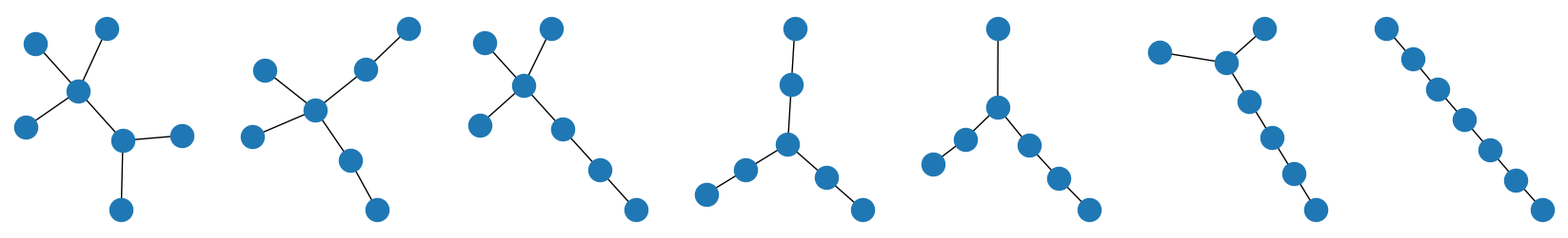

Here is the Python script that generated this plot:
from collections import Counter 
from itertools import combinations, chain
import networkx as nx
import matplotlib.pyplot as plt

MAX_VALENCY = 4

def enumerate_isomers(carbon_count, acyclic=False):
    """ Generate all possible saturated and acyclic alkane
        structures from given number of carbons, and return
        as NetworkX Graph object """

    print("Enumerating all possible isomers......")
    wiener_indexes = []
    isomers = []

    # enumerate all possible bonding combinations of numeically labeled carbons 
    bond_count = carbon_count - 1
    bonds = list(combinations(range(carbon_count), 2))
    bond_combinations = list(combinations(bonds, bond_count))

    for bond_combination in bond_combinations:

        # Create "isomer" as a non-directed graph
        isomer = nx.Graph()
        for bond in bond_combination:
            isomer.add_edge(*bond)
        
        # remove duplications by wiener index
        wiener_index = nx.algorithms.wiener.wiener_index(isomer)
        if (wiener_index == float('inf')) or (wiener_index in wiener_indexes):
            continue
        wiener_indexes.append(wiener_index)

        # remove hypervalent structures
        is_hypervalent = any([degree[1] > MAX_VALENCY for degree in isomer.degree])
        if is_hypervalent:
            continue
        
        # remove cyclic structures if 'acyclic' is True
        if acyclic and nx.cycle_basis(isomer):
            continue
        
        isomers.append(isomer)

    print("Enumeration finished!")
    return isomers


if __name__ == '__main__':
    carbon_count = 7
    isomers = enumerate_isomers(carbon_count, acyclic=True)
    fig, ax = plt.subplots(1, len(isomers), figsize=(3*len(isomers), 3))
    for i, isomer in enumerate(isomers):
        nx.draw_kamada_kawai(isomer, ax=ax[i])
    plt.savefig(f'C{carbon_count}_isomers.png')
